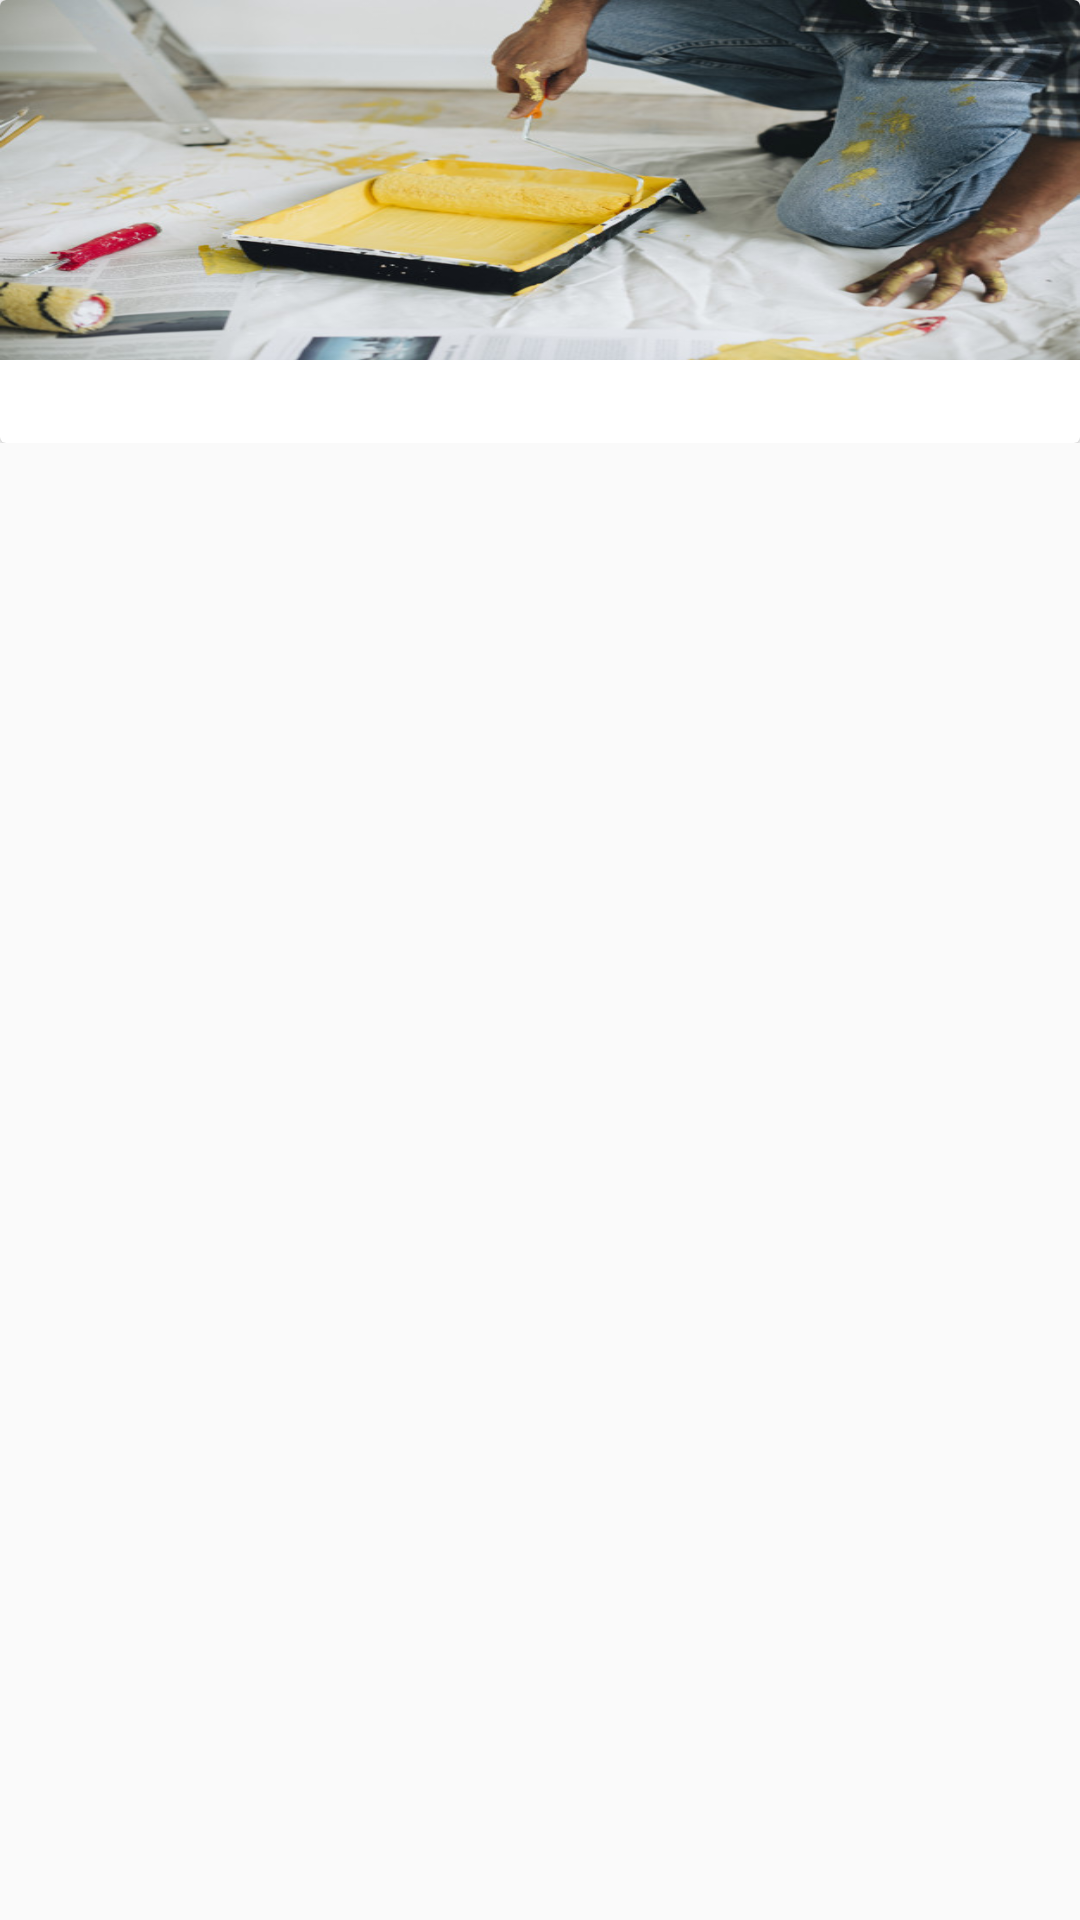

The Android layout XML behind this screen, and the referenced resources:
<!-- AndroidManifest.xml: application theme AppTheme -->
<!-- res/layout/category_item.xml -->
<?xml version="1.0" encoding="utf-8"?>
<layout xmlns:android="http://schemas.android.com/apk/res/android"
    xmlns:app="http://schemas.android.com/apk/res-auto">

    <data>
        <import type="android.view.View"/>
        <variable
            name="model"
            type="com.info.hunar.model_pojo.category_model.CategoryModelData" />

        <variable
            name="itemClickListener"
            type="com.info.hunar.binding_interface.HomeCategoryClickListener" />
    </data>

<LinearLayout
    android:layout_margin="5dp"
    android:orientation="vertical"
    android:layout_width="match_parent"
    android:layout_height="wrap_content">

    <LinearLayout
        android:weightSum="1"
        android:orientation="horizontal"
        android:layout_gravity="center"
        android:gravity="center"
        android:layout_width="match_parent"
        android:layout_height="wrap_content">


        <androidx.cardview.widget.CardView
            android:onClick="@{() -> itemClickListener.cardClicked(model)}"
            android:id="@+id/card_painter"
            android:layout_width="match_parent"
            android:layout_height="wrap_content"
            android:elevation="10dp"
            app:cardBackgroundColor="@color/white"
            >

            <LinearLayout
                android:layout_width="match_parent"
                android:layout_height="wrap_content"
                android:orientation="vertical"
                android:padding="0dp"
                >

                <ImageView
                    app:postImage="@{model.postUrl}"
                    android:scaleType="fitXY"
                    android:layout_gravity="center"
                    android:layout_width="match_parent"
                    android:layout_height="120dp"
                    android:layout_margin="0dp"
                    android:src="@drawable/painter"
                    />
                <TextView
                    android:layout_width="match_parent"
                    android:layout_height="wrap_content"
                    android:singleLine="false"
                    android:text="@{model.catName}"
                    android:textSize="13dp"
                    android:textAllCaps="true"
                    android:textStyle="bold"
                    style="@style/boldtx"
                    android:textColor="@color/colorPrimary"
                    android:textAlignment="center"
                    android:padding="5dp"
                    />

            </LinearLayout>

        </androidx.cardview.widget.CardView>


    </LinearLayout>

</LinearLayout>

</layout>
<!-- resources referenced by this layout -->
<resources>
  <color name="colorPrimary">#205072</color>
  <color name="white">#FFFFFF</color>
  <!-- drawable painter: jpg bitmap (drawable, 103346 bytes) -->
  <style name="boldtx" parent="android:Widget.TextView">
          <item name="fontPath">fonts/Roboto-Bold.ttf</item>
      </style>
  <style name="AppTheme" parent="Theme.MaterialComponents.Light.NoActionBar.Bridge">
          
          <item name="colorPrimary">@color/colorPrimary</item>
          <item name="colorPrimaryDark">@color/colorPrimaryDark</item>
          <item name="colorAccent">@color/colorAccent</item>
      </style>
  <color name="colorPrimaryDark">#56C596</color>
  <color name="colorAccent">#205072</color>
</resources>
